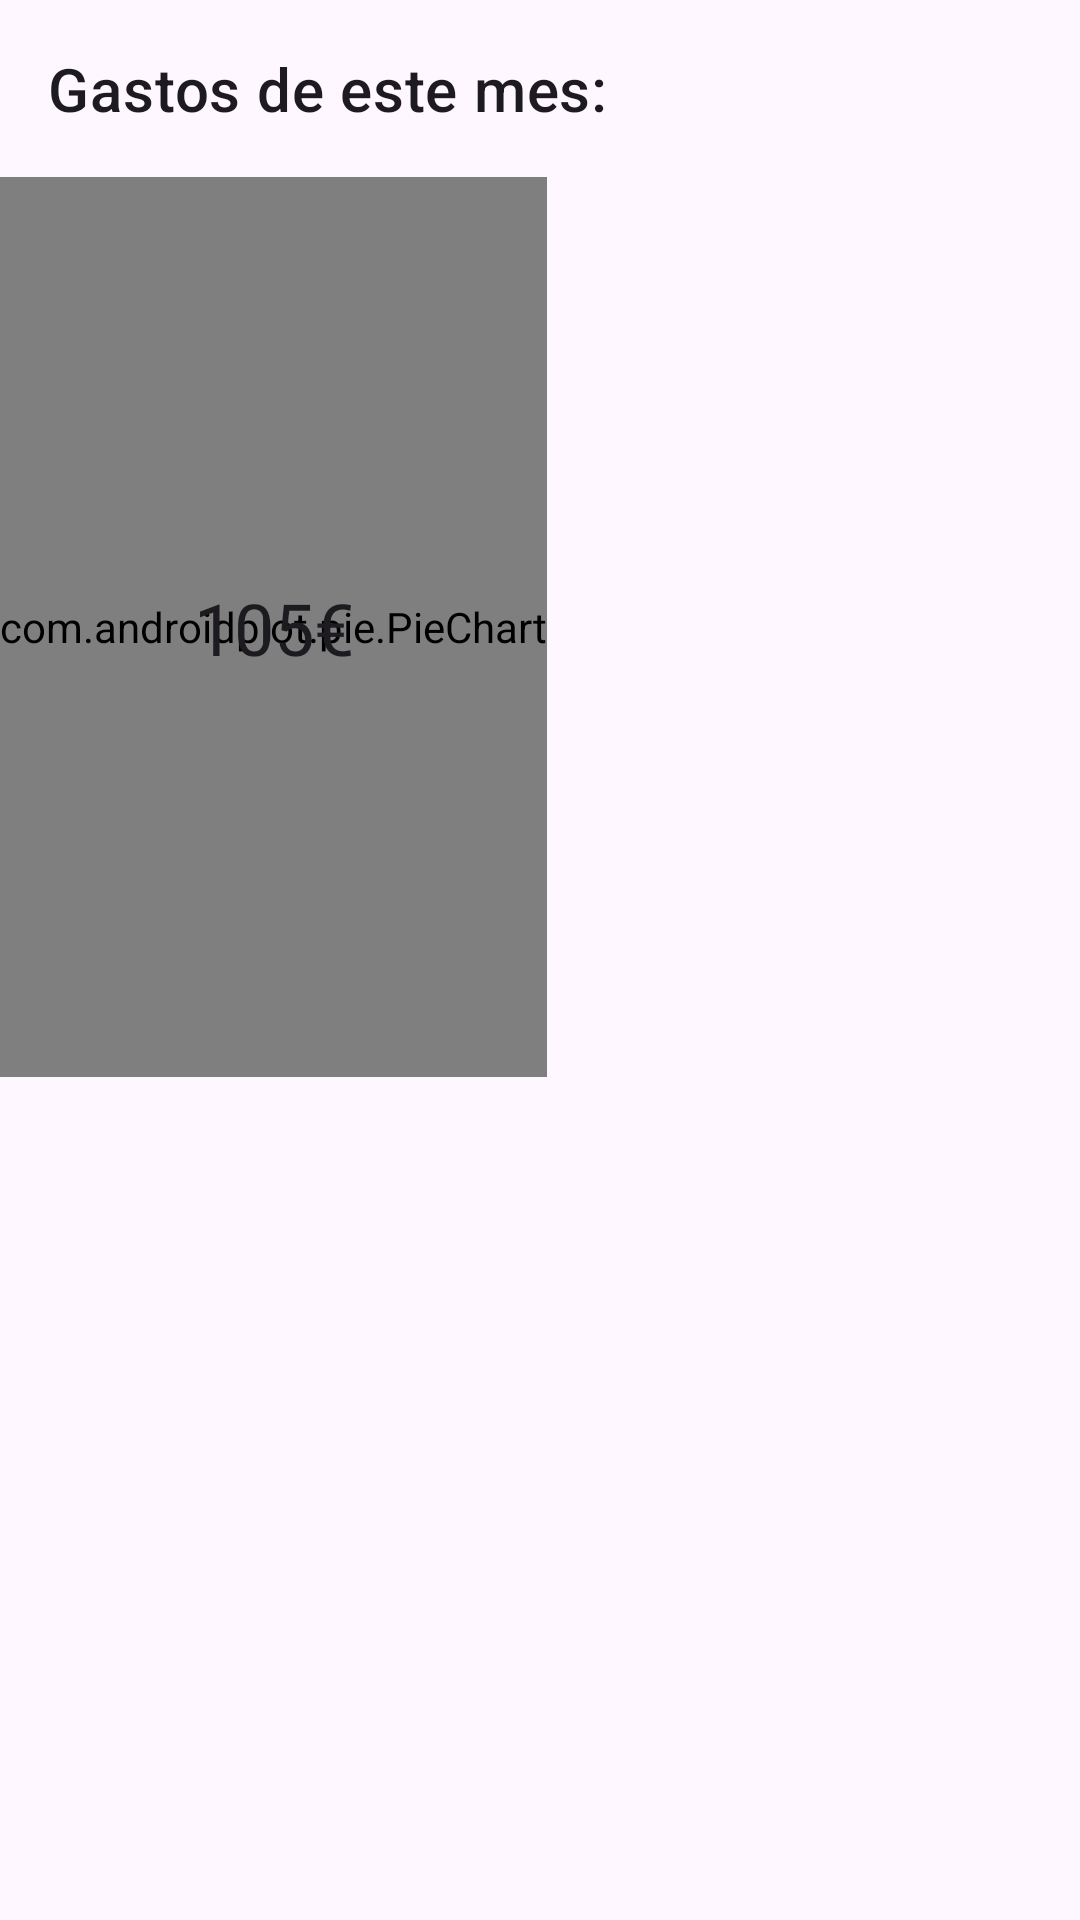

Produce the Android XML layout that renders to this screen, including the resource entries it uses.
<!-- AndroidManifest.xml: application theme Theme.MyBills -->
<!-- res/layout/fragment_bills_plot.xml -->
<?xml version="1.0" encoding="utf-8"?>
<LinearLayout xmlns:android="http://schemas.android.com/apk/res/android"
    xmlns:app="http://schemas.android.com/apk/res-auto"
    android:layout_width="match_parent"
    android:layout_height="match_parent"
    android:orientation="vertical">

    <androidx.constraintlayout.widget.ConstraintLayout
        android:layout_width="wrap_content"
        android:layout_height="wrap_content">

        <com.google.android.material.textview.MaterialTextView
            android:id="@+id/plotTitle"
            style="@style/TextAppearance.MaterialComponents.Headline6"
            android:layout_width="wrap_content"
            android:layout_height="wrap_content"
            android:layout_marginStart="16dp"
            android:layout_marginTop="16dp"
            android:text="@string/PieChartTitle"
            app:layout_constraintStart_toStartOf="parent"
            app:layout_constraintTop_toTopOf="parent" />

        <com.androidplot.pie.PieChart
            android:id="@+id/bills_pc"
            android:layout_width="match_parent"
            android:layout_height="300dp"
            android:layout_marginTop="16dp"
            app:layout_constraintTop_toBottomOf="@id/plotTitle" />

        <com.google.android.material.textview.MaterialTextView
            android:id="@+id/total_tv"
            style="@style/TextAppearance.MaterialComponents.Headline5"
            android:layout_width="wrap_content"
            android:layout_height="wrap_content"
            android:text="105€"
            app:layout_constraintBottom_toBottomOf="@+id/bills_pc"
            app:layout_constraintEnd_toEndOf="@id/bills_pc"
            app:layout_constraintStart_toStartOf="@id/bills_pc"
            app:layout_constraintTop_toTopOf="@+id/bills_pc" />

        <LinearLayout
            android:layout_width="match_parent"
            android:layout_height="wrap_content"
            android:orientation="vertical"
            android:padding="8dp"
            app:layout_constraintBottom_toBottomOf="parent"
            app:layout_constraintTop_toBottomOf="@id/bills_pc">

            <LinearLayout
                android:id="@+id/legendCuentas"
                android:layout_width="match_parent"
                android:layout_height="wrap_content"
                android:gravity="center_vertical"
                android:orientation="horizontal"
                android:visibility="gone">

                <View
                    android:layout_width="15dp"
                    android:layout_height="15dp"
                    android:layout_marginEnd="8dp"
                    android:background="@color/typeCuentas" />

                <TextView
                    android:layout_width="wrap_content"
                    android:layout_height="wrap_content"
                    android:text="@string/billTypeOptions_Cuentas"
                    android:textColor="@android:color/black"
                    android:textSize="12sp" />
            </LinearLayout>

            <LinearLayout
                android:id="@+id/legendAlimentacion"
                android:layout_width="match_parent"
                android:layout_height="wrap_content"
                android:gravity="center_vertical"
                android:orientation="horizontal"
                android:visibility="gone">

                <View
                    android:layout_width="15dp"
                    android:layout_height="15dp"
                    android:layout_marginEnd="8dp"
                    android:background="@color/typeAlimentacion" />

                <TextView
                    android:layout_width="wrap_content"
                    android:layout_height="wrap_content"
                    android:text="@string/billTypeOptions_Alimentacion"
                    android:textColor="@android:color/black"
                    android:textSize="12sp" />
            </LinearLayout>

            <LinearLayout
                android:id="@+id/legendVivienda"
                android:layout_width="match_parent"
                android:layout_height="wrap_content"
                android:gravity="center_vertical"
                android:orientation="horizontal"
                android:visibility="gone">

                <View
                    android:layout_width="15dp"
                    android:layout_height="15dp"
                    android:layout_marginEnd="8dp"
                    android:background="@color/typeVivienda" />

                <TextView
                    android:layout_width="wrap_content"
                    android:layout_height="wrap_content"
                    android:text="@string/billTypeOptions_Vivienda"
                    android:textColor="@android:color/black"
                    android:textSize="12sp" />
            </LinearLayout>

            <LinearLayout
                android:id="@+id/legendTransporte"
                android:layout_width="match_parent"
                android:layout_height="wrap_content"
                android:gravity="center_vertical"
                android:orientation="horizontal"
                android:visibility="gone">

                <View
                    android:layout_width="15dp"
                    android:layout_height="15dp"
                    android:layout_marginEnd="8dp"
                    android:background="@color/typeTransporte" />

                <TextView
                    android:layout_width="wrap_content"
                    android:layout_height="wrap_content"
                    android:text="@string/billTypeOptions_Transporte"
                    android:textColor="@android:color/black"
                    android:textSize="12sp" />
            </LinearLayout>

            <LinearLayout
                android:id="@+id/legendRopa"
                android:layout_width="match_parent"
                android:layout_height="wrap_content"
                android:gravity="center_vertical"
                android:orientation="horizontal"
                android:visibility="gone">

                <View
                    android:layout_width="15dp"
                    android:layout_height="15dp"
                    android:layout_marginEnd="8dp"
                    android:background="@color/typeRopa" />

                <TextView
                    android:layout_width="wrap_content"
                    android:layout_height="wrap_content"
                    android:text="@string/billTypeOptions_Ropa"
                    android:textColor="@android:color/black"
                    android:textSize="12sp" />
            </LinearLayout>

            <LinearLayout
                android:id="@+id/legendSalud"
                android:layout_width="match_parent"
                android:layout_height="wrap_content"
                android:gravity="center_vertical"
                android:orientation="horizontal"
                android:visibility="gone">

                <View
                    android:layout_width="15dp"
                    android:layout_height="15dp"
                    android:layout_marginEnd="8dp"
                    android:background="@color/typeSalud" />

                <TextView
                    android:layout_width="wrap_content"
                    android:layout_height="wrap_content"
                    android:text="@string/billTypeOptions_Salud"
                    android:textColor="@android:color/black"
                    android:textSize="12sp" />
            </LinearLayout>

            <LinearLayout
                android:id="@+id/legendOcio"
                android:layout_width="match_parent"
                android:layout_height="wrap_content"
                android:gravity="center_vertical"
                android:orientation="horizontal"
                android:visibility="gone">

                <View
                    android:layout_width="15dp"
                    android:layout_height="15dp"
                    android:layout_marginEnd="8dp"
                    android:background="@color/typeOcio" />

                <TextView
                    android:layout_width="wrap_content"
                    android:layout_height="wrap_content"
                    android:text="@string/billTypeOptions_Ocio"
                    android:textColor="@android:color/black"
                    android:textSize="12sp" />
            </LinearLayout>

            <LinearLayout
                android:id="@+id/legendOtros"
                android:layout_width="match_parent"
                android:layout_height="wrap_content"
                android:gravity="center_vertical"
                android:orientation="horizontal"
                android:visibility="gone">

                <View
                    android:layout_width="15dp"
                    android:layout_height="15dp"
                    android:layout_marginEnd="8dp"
                    android:background="@color/typeOtros" />

                <TextView
                    android:layout_width="wrap_content"
                    android:layout_height="wrap_content"
                    android:text="@string/billTypeOptions_Otros"
                    android:textColor="@android:color/black"
                    android:textSize="12sp" />
            </LinearLayout>

        </LinearLayout>
    </androidx.constraintlayout.widget.ConstraintLayout>


</LinearLayout>
<!-- resources referenced by this layout -->
<resources>
  <color name="typeAlimentacion">#FFFFB2</color>
  <color name="typeCuentas">#AEDDF8</color>
  <color name="typeOcio">#C5A69D</color>
  <color name="typeOtros">#C4C4C4</color>
  <color name="typeRopa">#FBD88B</color>
  <color name="typeSalud">#85F7A8</color>
  <color name="typeTransporte">#FF8E99</color>
  <color name="typeVivienda">#E3A7FF</color>
  <string name="PieChartTitle">Gastos de este mes:</string>
  <string name="billTypeOptions_Alimentacion">Alimentación</string>
  <string name="billTypeOptions_Cuentas">Cuentas y pagos</string>
  <string name="billTypeOptions_Ocio">Ocio</string>
  <string name="billTypeOptions_Otros">Otros</string>
  <string name="billTypeOptions_Ropa">Ropa</string>
  <string name="billTypeOptions_Salud">Salud e higiene</string>
  <string name="billTypeOptions_Transporte">Transporte</string>
  <string name="billTypeOptions_Vivienda">Vivienda</string>
  <style name="Theme.MyBills" parent="Base.Theme.MyBills" />
  <style name="Base.Theme.MyBills" parent="Theme.Material3.DayNight.NoActionBar">
          
          
          <item name="colorPrimary">@color/goldPrimary</item>
          <item name="windowActionBar">false</item>
          <item name="windowNoTitle">true</item>
      </style>
  <color name="goldPrimary">#B99745</color>
</resources>
